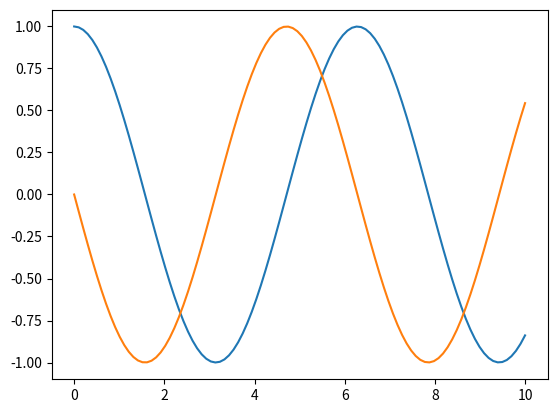

Write the Python code that produced this figure.
# Differential equation solver
# Input: System equation, initial conditions, forcing term
# Output: Array of integrated state variables through time
# Method: Runge-Kutta

import numpy as np

def rk4_integrate(f, U_0, X, t):
    # Write code that integrates U through the time
    """
    Given initial conditions U_0 (state array), and an array of time values,
    returns an array with the state at each time value [U_0, U_1, ... U_n]
    Input:
    f: function such that dU_dt = f(U, X, t)
    U_0: 1-dimensional array of initial conditions
    X: 2-dimensional array of commands across time
    t: 1-dimensional array of time values
    Output:
    U: 2-dimensional array of state at each moment in time
    """
    # find time differences
    dt = np.diff(t)
    # create an empty array for the state array
    U = np.empty([len(t),len(U_0)])
    U[0] = U_0 # fill in with initial conditions given by root finding
    # loop rk4_step for every time value
    for i in range(len(dt)):
        U[i+1] = rk4_step(f,U[i],X[i],t[i],dt[i])
    return U

def rk4_step(f, U_n, X_n, t, dt):
    # RK4 algorithm (programming for computations, p. 254)
    # We have dU_dt = f(U, t) as our differential equation
    # We want to find U_n_1
    """ Take one step forward in time via runge-kutta 4 integration
    Given: 
    U_n (state array)
    X_n (array of commands)
    f such that DU_dt = f(U, X, t)
    t: current time
    dt: desired time step
    Returns:
    Next value of U (state array)
    """
    f_n = f(U_n, X_n, t)
    # Forward Euler
    U_hat_midpoint = U_n + 1/2 * dt * f_n
    f_hat_midpoint = f(U_hat_midpoint, X_n, t + 1/2 * dt)
    # Backward Euler
    U_twiddle_midpoint = U_n + 1/2 * dt * f_hat_midpoint
    f_twiddle_midpoint = f(U_twiddle_midpoint, X_n, t + 1/2 * dt)
    # Crank-nicolson
    U_bar_n_1 = U_n + dt * f_hat_midpoint
    f_bar_n_1 = f(U_bar_n_1, X_n, t + dt)
    # Simpson's rule
    return U_n + dt/6 * (f_n + 2 * f_hat_midpoint + 2 * f_twiddle_midpoint + f_bar_n_1)

if __name__=="__main__":
    # test with simple harmonic oscillator
    def f(U, _X, _t):
        return np.array([U[1], -U[0]])
    U_0 = np.array([1,0])
    t = np.linspace(0, 10, 100)
    X = np.zeros_like(t)
    U = rk4_integrate(f, U_0, X, t)
    import matplotlib.pyplot as plt
    plt.plot(t, U)
    plt.show()